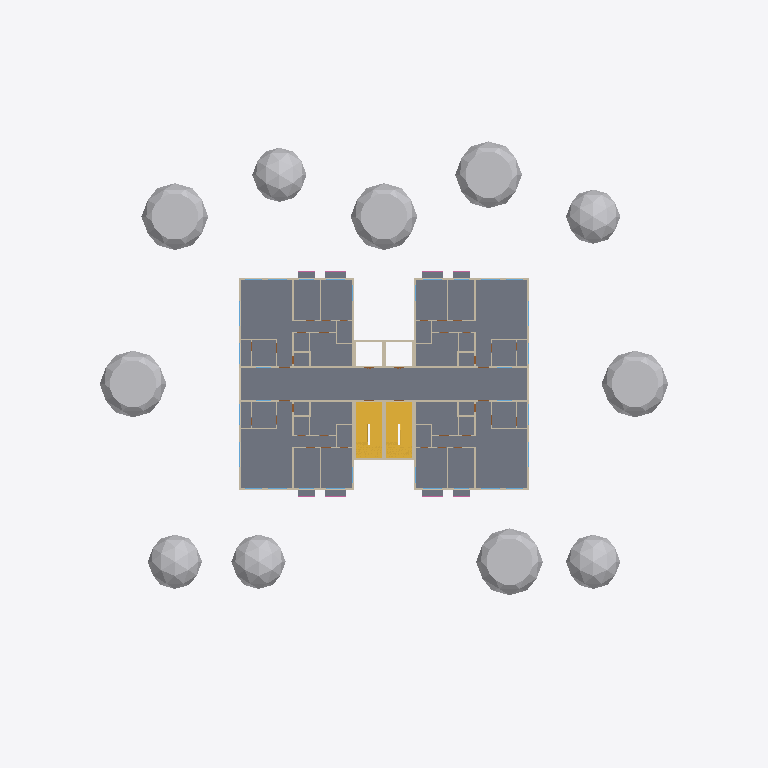
Plan cut of the same IFC building model at storey 'L3' (level 6.40 m, cut at 7.80 m), seen from above with north up, elements coloured by IFC class (only those large enough to see are counted): 62 walls (beige), 11 other elements (light grey), 9 slabs (grey), 4 stairs (yellow). Cut surfaces are drawn darker.
Extent 68.0 m × 56.0 m × 38.2 m (x, y, z). Storeys (13): L1 at 0.00 m; L2 at 3.60 m; L3 at 6.40 m; L4 at 9.20 m; L5 at 12.00 m; L6 at 14.80 m; L7 at 17.60 m; L8 at 20.40 m; L9 at 23.20 m; L10 at 26.00 m; L11 at 28.80 m; L12 at 31.60 m; RF at 34.40 m. Elements (2148): 1030 IfcWall, 446 IfcDoor, 418 IfcWindow, 107 IfcSlab, 88 IfcRailing, 24 IfcStair, 20 IfcColumn, 12 IfcGeographicElement, 2 IfcTransportElement, 1 IfcTank.

HEADER;
FILE_DESCRIPTION(('ViewDefinition[DesignTransferView]'),'2;1');
FILE_NAME('/dev/null','2026-10-03T16:04:04+00:00',(''),(''),'IfcOpenShell 0.9.0','IfcOpenShell 0.9.0','Nobody');
FILE_SCHEMA(('IFC4X3'));
ENDSEC;
DATA;
#1=IFCPROJECT('0unG8drsDBUhBgpDwKrfii',$,'HDB Point Block Demo',$,$,$,$,(#11),#6);
#14=IFCSITE('0gsinzip18rvnKl1OhdGmn',$,'Demo Site',$,$,#20,$,$,$,$,$,$,$,$);
#179=IFCBUILDING('010DqPCjT0ywIeKz77Qhat',$,'Blk 123',$,$,#186,$,'HDB-style point block (demo)',$,$,$,#180);
#187=IFCBUILDINGSTOREY('20wFPPRw91Vg8J7lhDZLW4',$,'L1',$,$,#325,$,$,$,0.0);
#193=IFCBUILDINGSTOREY('0WykHQkDrE5gpDuG2Nodsf',$,'L2',$,$,#275,$,$,$,3.6);
#199=IFCBUILDINGSTOREY('03xasVnu56xBUxrArraaOv',$,'L3',$,$,#290,$,$,$,6.4);
#205=IFCBUILDINGSTOREY('3FWy7Ej750wfhZrq0VF$E8',$,'L4',$,$,#300,$,$,$,9.2);
#211=IFCBUILDINGSTOREY('23CjfYz3D3fff$F6pcgTgs',$,'L5',$,$,#310,$,$,$,11.999999999999998);
#217=IFCBUILDINGSTOREY('1$AW8W6WX0MBh58TSwcu6x',$,'L6',$,$,#320,$,$,$,14.799999999999999);
#223=IFCBUILDINGSTOREY('1g9U$tiTzDiRXmi6CE2Ud7',$,'L7',$,$,#270,$,$,$,17.6);
#229=IFCBUILDINGSTOREY('1p8usBab12_9yzNM_YGB6u',$,'L8',$,$,#285,$,$,$,20.4);
#235=IFCBUILDINGSTOREY('3oo2VyKvrBHO8FI8$$wCuG',$,'L9',$,$,#295,$,$,$,23.2);
#241=IFCBUILDINGSTOREY('2UychPJc9BHQev2cqXWU$M',$,'L10',$,$,#305,$,$,$,26.0);
#247=IFCBUILDINGSTOREY('3WzFVv8qH8H8QZS9y2J6NF',$,'L11',$,$,#315,$,$,$,28.8);
#253=IFCBUILDINGSTOREY('0sGSvuVIDFavgIvjAKY4fN',$,'L12',$,$,#330,$,$,$,31.6);
#259=IFCBUILDINGSTOREY('2M78lSIgDFr8R7H3lbU1NE',$,'RF',$,$,#280,$,$,$,34.4);
#14577=IFCSLAB('3h8aZSwCr3chNYDOisWhUj',$,'L3 floor slab',$,$,#142653,#14583,$,.FLOOR.);
#140417=IFCGEOGRAPHICELEMENT('3x66uu_8rBOPbO9fGL_Md7',$,'Tree',$,$,#153574,#153718,$,$);
#140465=IFCGEOGRAPHICELEMENT('2bkIDmnGH4YASqY5fNqeW4',$,'Tree',$,$,#153609,#153734,$,$);
#140447=IFCGEOGRAPHICELEMENT('3cqYlKjD9BrBNWm0EUtQwI',$,'Tree',$,$,#153639,#153758,$,$);
#140441=IFCGEOGRAPHICELEMENT('0Fm7Kloa5BgAs$MX_4fg3l',$,'Tree',$,$,#153629,#153750,$,$);
#140429=IFCGEOGRAPHICELEMENT('33XLaXyhDFIPWPTfLjqjSF',$,'Tree',$,$,#153604,#153726,$,$);
#140435=IFCGEOGRAPHICELEMENT('14zyCCUKH6uuYJebWjJQEe',$,'Tree',$,$,#153614,#153742,$,$);
#140411=IFCGEOGRAPHICELEMENT('15zQGZalj7WwF1X0KnHasq',$,'Tree',$,$,#153634,#153709,$,$);
#140453=IFCGEOGRAPHICELEMENT('2y1pZUvj50MPo8OoDDwc$E',$,'Tree',$,$,#153584,#153677,$,$);
#140459=IFCGEOGRAPHICELEMENT('2Bb6d9rqTEuwJ0po9g5X5q',$,'Tree',$,$,#153599,#153693,$,$);
#140423=IFCGEOGRAPHICELEMENT('2nEa0FQaLDewsLQdAl7_$h',$,'Tree',$,$,#153589,#153685,$,$);
#140405=IFCGEOGRAPHICELEMENT('2aLyzKc$b5cu32SZ3CkxPV',$,'Tree',$,$,#153619,#153701,$,$);
#11971=IFCSTAIR('0wg_34uSH4TuHd$ngRMuKz',$,'L2 stair 1',$,$,#141587,$,$,.HALF_TURN_STAIR.);
#12176=IFCSTAIR('1qcGJ8re56ARKE6eVueyPp',$,'L2 stair 2',$,$,#140947,$,$,.HALF_TURN_STAIR.);
#24392=IFCSTAIR('2yXZPAMA1FfBl0d44FQu1A',$,'L3 stair 1',$,$,#142953,$,$,.HALF_TURN_STAIR.);
#24597=IFCSTAIR('191cJcX2j23xU1HC58rqY5',$,'L3 stair 2',$,$,#142263,$,$,.HALF_TURN_STAIR.);
#15474=IFCWALL('3vXZAhFTzFyAlBTI6e2ztL',$,'#03-101 EXT-W01',$,$,#142718,#15480,$,$);
#18444=IFCWALL('0w48d2cEvDiftHNNM2RWw0',$,'#03-103 EXT-W04',$,$,#142383,#18450,$,$);
#19990=IFCWALL('3d5rluX0nDKOywiOB4vifu',$,'#03-105 EXT-W01',$,$,#143038,#19996,$,$);
#22800=IFCWALL('3DIzOldEb8zASV4zxUfgr5',$,'#03-107 EXT-W04',$,$,#142158,#22806,$,$);
#15772=IFCWALL('1ljjEw4Dn7cBoibqrQ0Rzh',$,'#03-101 EXT-W02',$,$,#142413,#15778,$,$);
#18260=IFCWALL('34ZjQu3DT0whs0VZpqGDfQ',$,'#03-103 EXT-W03',$,$,#141993,#18266,$,$);
#20288=IFCWALL('3KwDYqCF56FwUuoOogY_aF',$,'#03-105 EXT-W02',$,$,#142558,#20294,$,$);
#22696=IFCWALL('2vnF0$z6T0zulixVGzYtTR',$,'#03-107 EXT-W03',$,$,#141978,#22702,$,$);
#15956=IFCWALL('3B2I8pB0j3$xf8xp4YlpCd',$,'#03-101 EXT-W03',$,$,#142848,#15962,$,$);
#17916=IFCWALL('1RuLsFAbTDeA2zQl20ehVO',$,'#03-103 EXT-W02',$,$,#142203,#17922,$,$);
#20392=IFCWALL('2TRgxFPKj8kBb8l4KBh2$Y',$,'#03-105 EXT-W03',$,$,#142798,#20398,$,$);
#22352=IFCWALL('2Y80SqZo13s9JF1IItHECf',$,'#03-107 EXT-W02',$,$,#142178,#22358,$,$);
#16300=IFCWALL('1Ew5LOHKz2_RQin8Y6OkmM',$,'#03-101 EXT-W04',$,$,#142553,#16306,$,$);
#17732=IFCWALL('0FjWAjmez7c8nOEi6mjUmX',$,'#03-103 EXT-W01',$,$,#142913,#17738,$,$);
#20736=IFCWALL('1v7kGFymv4VuPD$WZ0$PRN',$,'#03-105 EXT-W04',$,$,#142533,#20742,$,$);
#22168=IFCWALL('2rs5JREEjDivX1s$LBRwAV',$,'#03-107 EXT-W01',$,$,#142828,#22174,$,$);
#25303=IFCSLAB('0w2SN1MzH89vGZy$FW4EY0',$,'#03-101 AC ledge',$,'AC ledge',#142188,#25309,$,.USERDEFINED.);
#25834=IFCSLAB('2svkCbS8T2LBD1QbvJOfJ4',$,'#03-103 AC ledge',$,'AC ledge',#142143,#25840,$,.USERDEFINED.);
#26365=IFCSLAB('2CScf26kfAIgTlvgPebWYw',$,'#03-105 AC ledge',$,'AC ledge',#142433,#26371,$,.USERDEFINED.);
#26896=IFCSLAB('0$pia$55f2HvRRfmF9Xk$5',$,'#03-107 AC ledge',$,'AC ledge',#142633,#26902,$,.USERDEFINED.);
#15052=IFCWALL('3ZUu$s6Hz86PD3oXuNIpVG',$,'L3-STAIR1-W01',$,$,#142778,#15058,$,$);
#15215=IFCWALL('000GAQpkXFBu2XJtJUoS$w',$,'L3-STAIR1-W03',$,$,#142093,#15221,$,$);
#15263=IFCWALL('1pGSaZSVX7rAWwgEniwLf_',$,'L3-STAIR2-W01',$,$,#142233,#15269,$,$);
#15426=IFCWALL('1zkTk7On11LOLQ88UBLs5O',$,'L3-STAIR2-W03',$,$,#142623,#15432,$,$);
#24374=IFCWALL('01F6hhS1X7rvIya0Y5WBZR',$,'L3 lobby parapet W',$,$,#142793,#24380,$,$);
#15450=IFCWALL('2mXQesS$9BOv_fNrY7nqZv',$,'L3-STAIR2-W04',$,$,#142663,#15456,$,$);
ENDSEC;
